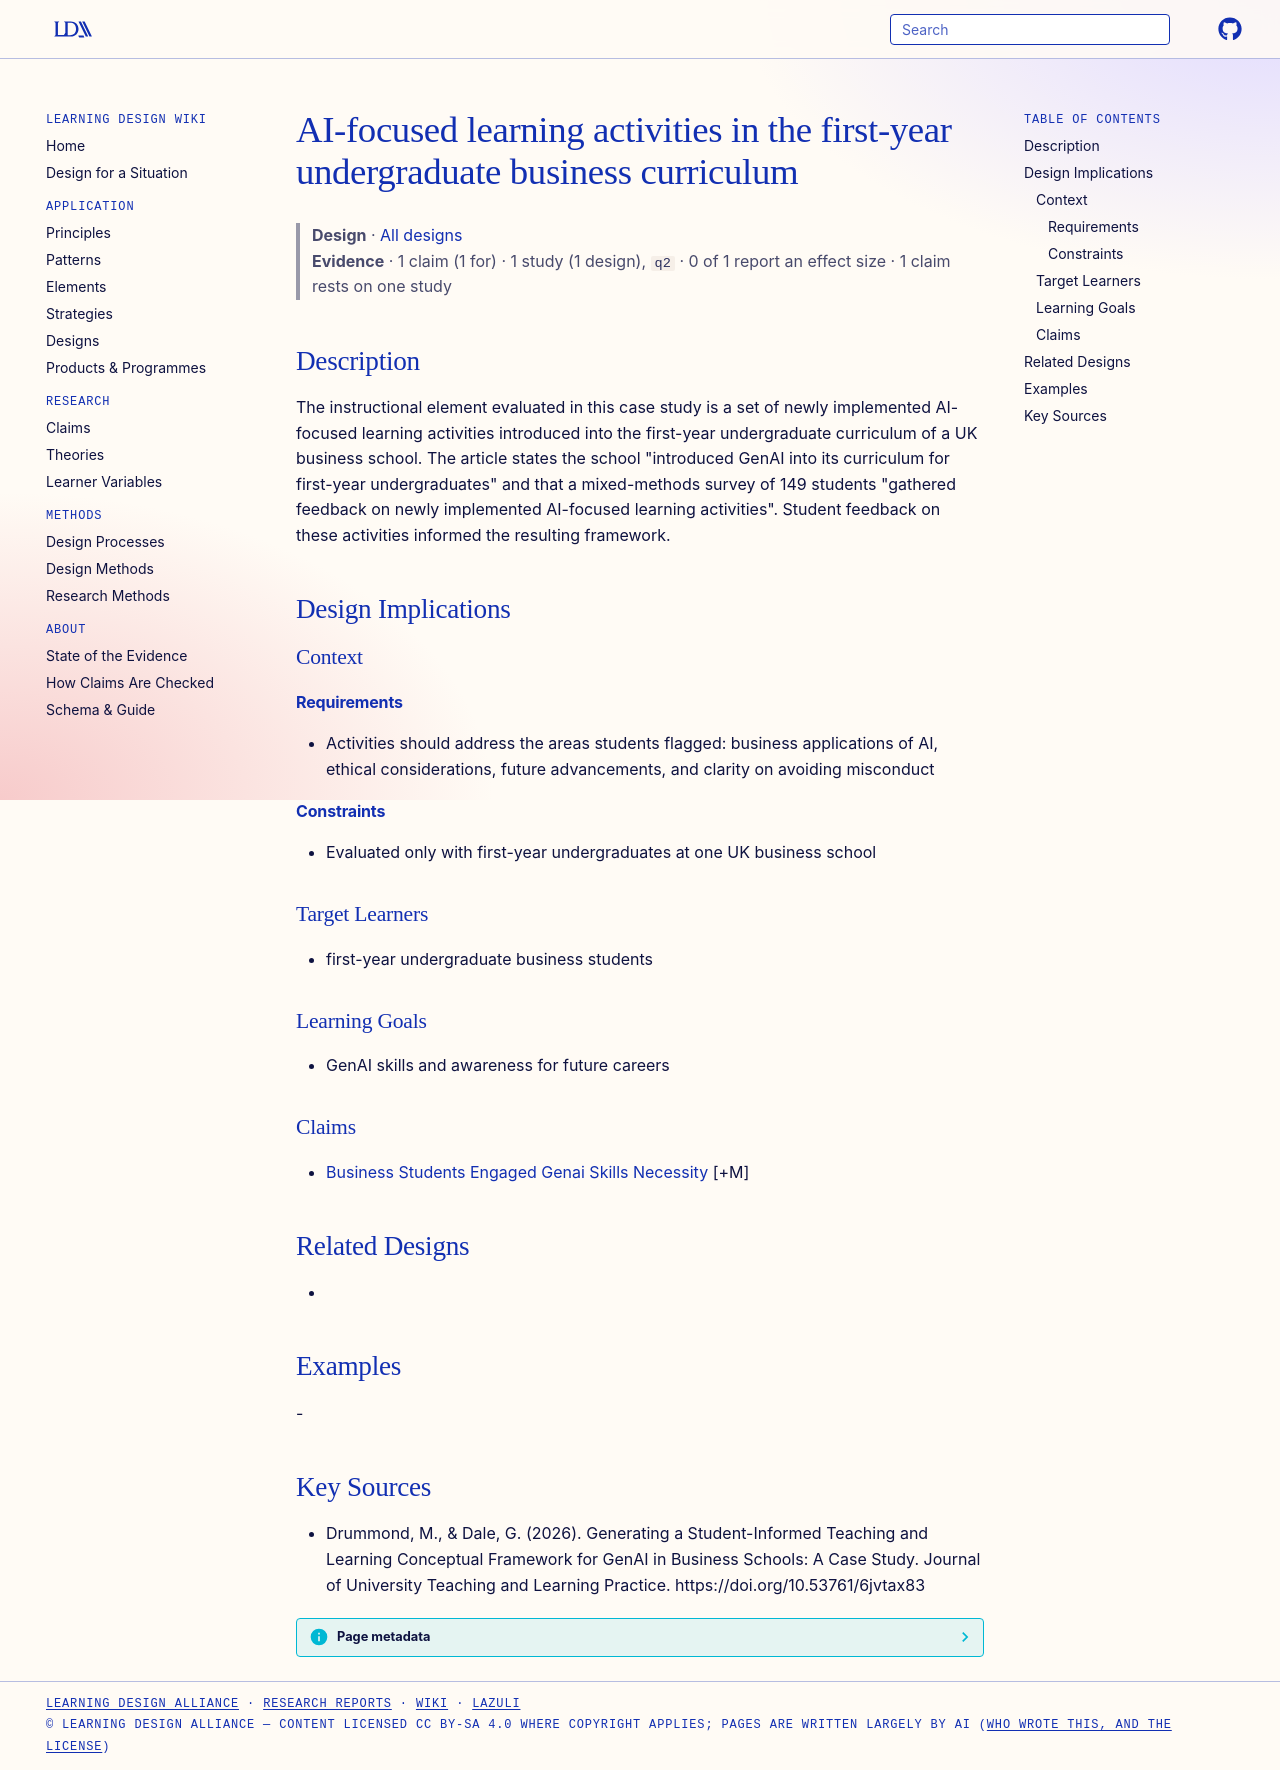

repository: Learning-Design-Alliance/learning-wiki · page: designs/first-year-genai-learning-activities-business-curriculum/index.html · generator: mkdocs

---
type: design
id: first-year-genai-learning-activities-business-curriculum
title: AI-focused learning activities in the first-year undergraduate business curriculum
description: The instructional element evaluated in this case study is a set of newly implemented AI-focused learning activities introduced into the first-year undergraduate curriculum of a UK business school.
status: review
generated:
  by: "process:settle-candidates"
  at: 2026-10-10
sources:
  - id: drummond-2026
    resource: "https://doi.org/10.53761/6jvtax83"
    title: "Drummond, M., & Dale, G. (2026). Generating a Student-Informed Teaching and Learning Conceptual Framework for GenAI in Business Schools: A Case Study. Journal of University Teaching and Learning Practice. https://doi.org/10.53761/6jvtax83"
    author: "Drummond, M., & Dale, G"
---

# AI-focused learning activities in the first-year undergraduate business curriculum

> **Design** · [All designs](index.md)
> **Evidence** · 1 claim (1 for) · 1 study (1 design), `q2` · 0 of 1 report an effect size · 1 claim rests on one study

## Description
The instructional element evaluated in this case study is a set of newly implemented AI-focused learning activities introduced into the first-year undergraduate curriculum of a UK business school. The article states the school "introduced GenAI into its curriculum for first-year undergraduates" and that a mixed-methods survey of 149 students "gathered feedback on newly implemented AI-focused learning activities". Student feedback on these activities informed the resulting framework.

## Design Implications

### Context
#### Requirements
- Activities should address the areas students flagged: business applications of AI, ethical considerations, future advancements, and clarity on avoiding misconduct
#### Constraints
- Evaluated only with first-year undergraduates at one UK business school

### Target Learners
- first-year undergraduate business students

### Learning Goals
- GenAI skills and awareness for future careers

### Claims
- [Business Students Engaged Genai Skills Necessity](../claims/business-students-engaged-genai-skills-necessity.md) [+M]

## Related Designs
- 

## Examples
-

## Key Sources
- Drummond, M., & Dale, G. (2026). Generating a Student-Informed Teaching and Learning Conceptual Framework for GenAI in Business Schools: A Case Study. Journal of University Teaching and Learning Practice. https://doi.org/10.53761/6jvtax83
